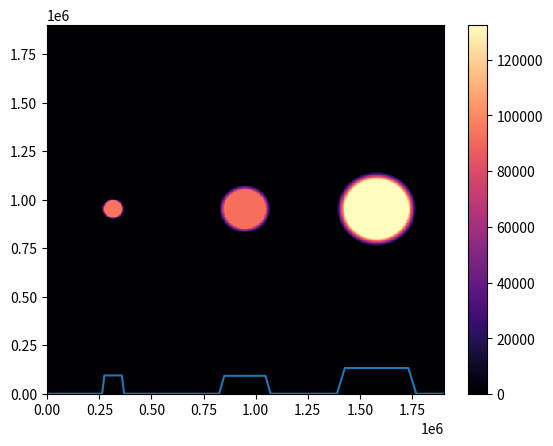

This figure's Python source:
import numpy as np
import matplotlib.pyplot as plt

class SynthDat():
    """
    Class for creating synthetic 2d data that mimics SWARM data.
    """

    def __init__(self, fs = 2, v = 7615, n = 1000, m = 1, amplitude = 2.5e5,\
    background = 0):
        """
        Constructor.
        ----------------------------------------
        Takes:
            fs - sampling frequency [Hz]
            v - velocity of satellite [m/s]
            n - size of one grid dimension
            m - number of tops in data
        """
        self.fs = fs
        self.v = v
        self.dx = v/fs #grid point distance
        self.n = n
        self.m = m
        self.amplitude = amplitude
        self.background = background


    def gauss_curve2d(self, amplitude, x, y, meanx, meany, stdx, stdy):
        """
        2D Gaussian bell function
        """
        first = (x - meanx)**2/(2*stdx**2)
        second = (y - meany)**2/(2*stdy**2)
        return(amplitude*np.exp(-(first + second)))

    def gaussgrid(self, std = False):
        """
        Initializes a grid
        """
        A = self.amplitude

        xs = np.arange(n)*self.dx
        ys = np.arange(n)*self.dx
        Xs, Ys = np.meshgrid(xs, ys)

        data = np.zeros_like(Xs)

        partsize = int(self.n/self.m) #grid points in each top
        meanx = partsize/2*self.dx # position of tops in  x direction
        meany = self.n/2*self.dx
        if std == False:
            std = meanx/2

        for m in range(self.m): #filling data from gauss_curve2d
            curr_mean = meanx + partsize*m*self.dx
            ind0 = partsize*m
            for i in range(self.n):
                for j in range(partsize):
                    x_ind = i
                    y_ind = ind0 + j
                    x = Xs[x_ind, y_ind]
                    y = Ys[x_ind, y_ind]
                    data[x_ind, y_ind] = self.gauss_curve2d(A, x, y, curr_mean,\
                                                            meany, std, std)
        self.Xs = Xs
        self.Ys = Ys
        self.data = data


    def flatfunc(self,A, x, y, width, stepwidth , xpos, ypos):
        """
        Defines a flat cylinder with continous borders
        """
        #A = self.amplitude
        B = self.background

        width_circ = width + stepwidth
        incline = (A-B)/(stepwidth)
        r = np.sqrt((x - xpos)**2 + (y - ypos)**2)

        if r <= width:
            return A

        elif width < r < width_circ:
            return(-(r- width)*incline + A)

        else:
            return B


    def flatgrid(self, width = True, stepwidth = True):
        """
        Initializes a grid with flat bubbles
        """
        A = self.amplitude  
        xs = np.arange(n)*self.dx
        ys = np.arange(n)*self.dx
        Xs, Ys = np.meshgrid(xs, ys)

        data = np.zeros_like(Xs)

        partsize = int(self.n/self.m) #grid points in each top
        meanx = partsize/2*self.dx # position of tops in  x direction
        meany = self.n/2*self.dx
        if width:
            width = meanx/2
        if stepwidth:
            stepwidth = width/4

        for m in range(self.m): #filling data from flatfunc
            curr_mean = meanx + partsize*m*self.dx
            ind0 = partsize*m
            for i in range(self.n):
                for j in range(partsize):
                    x_ind = i
                    y_ind = ind0 + j
                    x = Xs[x_ind, y_ind]
                    y = Ys[x_ind, y_ind]
                    data[x_ind, y_ind] = self.flatfunc(A, x, y, width, stepwidth,\
                                                       curr_mean, meany)
        self.Xs = Xs
        self.Ys = Ys
        self.data = data



    def rand_flat_grid(self):
        """
        Initializes a grid with flat bubbles
        with random amplitude, width and stepwidth
        """

        A_base = self.amplitude  
        xs = np.arange(n)*self.dx
        ys = np.arange(n)*self.dx
        Xs, Ys = np.meshgrid(xs, ys)

        data = np.zeros_like(Xs)

        partsize = int(self.n/self.m) #grid points in each top
        meanx = partsize/2*self.dx # position of tops in  x direction
        meany = self.n/2*self.dx
    
        width_base = meanx/2
        

        for m in range(self.m): #filling data from flatfunc
            curr_mean = meanx + partsize*m*self.dx
            ind0 = partsize*m
            
            width = width_base * np.random.uniform(0.2, 1)#randomize variables
            stepwidth = width/4
            A = A_base*np.random.uniform(0.2, 1)
            
            for i in range(self.n):
                for j in range(partsize):
                    x_ind = i
                    y_ind = ind0 + j
                    x = Xs[x_ind, y_ind]
                    y = Ys[x_ind, y_ind]
                    data[x_ind, y_ind] = self.flatfunc(A, x, y, width, stepwidth,\
                                                       curr_mean, meany)
        self.Xs = Xs
        self.Ys = Ys
        self.data = data




if __name__ == "__main__":
    fs = 2
    v = 7615
    n = 500
    m = 3
    amplitude = 225000
    obj = SynthDat(fs = fs, v = v, n = n, m = m, amplitude = amplitude)
    obj.rand_flat_grid()
    data = obj.data
    Xs = obj.Xs
    Ys = obj.Ys

    plt.pcolormesh(Xs, Ys, data, cmap = "magma")
    plt.colorbar()
    plt.show()

    plt.plot(Xs[int(n/2), :], data[int(n/2), :])
    plt.show()
